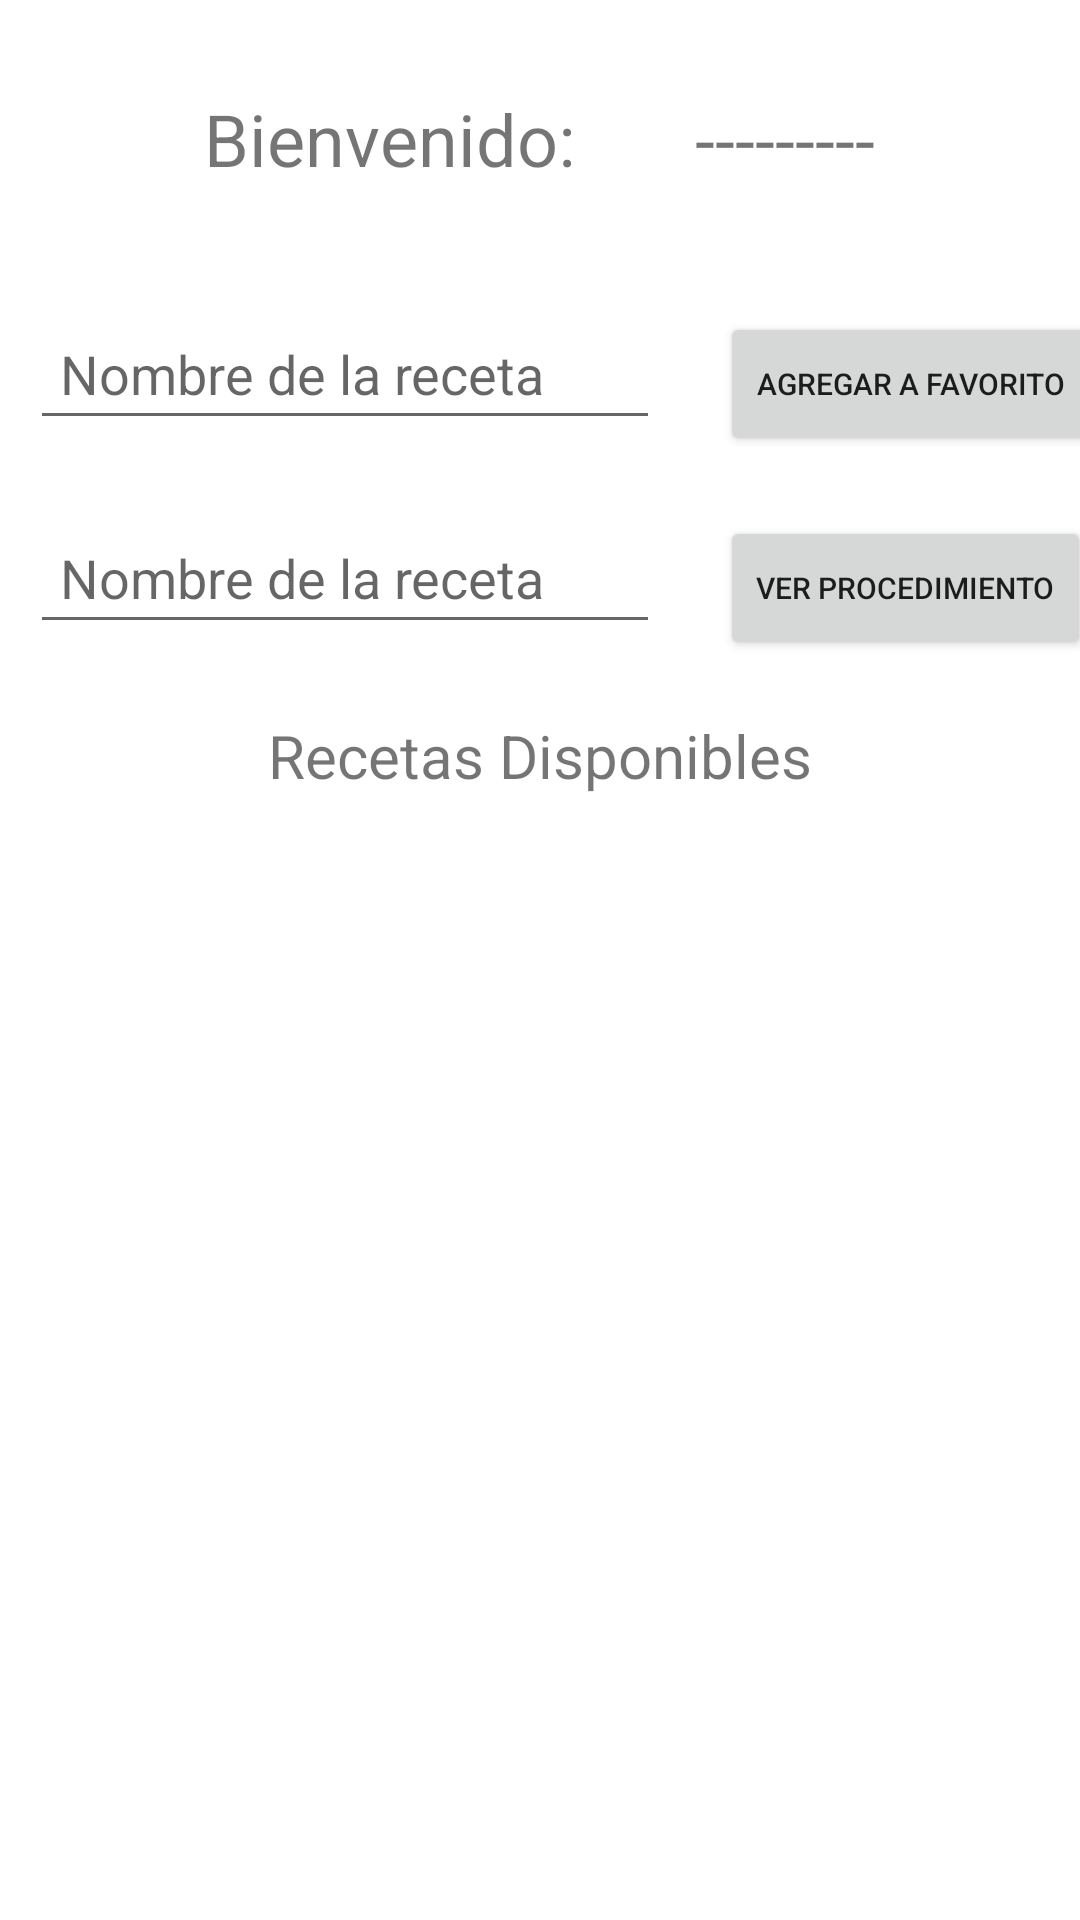

Here is an Android app screen rendered from its layout file. Give the layout XML and the strings, colors and styles it references.
<!-- AndroidManifest.xml: application theme Theme.Parcial -->
<!-- res/layout/activity_usuario_normal_main.xml -->
<?xml version="1.0" encoding="utf-8"?>
<LinearLayout xmlns:android="http://schemas.android.com/apk/res/android"
    xmlns:app="http://schemas.android.com/apk/res-auto"
    xmlns:tools="http://schemas.android.com/tools"
    android:layout_width="match_parent"
    android:layout_height="match_parent"
    android:orientation="vertical"
    tools:context=".Normal_User.Usuario_normal_Main">

    <LinearLayout
        android:layout_width="wrap_content"
        android:layout_height="wrap_content"
        android:layout_gravity="center_horizontal"
        android:layout_margin="10dp"
        android:orientation="horizontal">

        <TextView
            android:id="@+id/lbl_bienvenida"
            android:layout_width="match_parent"
            android:layout_height="wrap_content"
            android:layout_margin="20dp"
            android:text="Bienvenido:"
            android:textSize="24sp" />

        <TextView
            android:id="@+id/usuarioNormal_txv_nombre_usuario"
            android:layout_width="wrap_content"
            android:layout_height="wrap_content"
            android:layout_margin="20dp"
            android:layout_weight="1"
            android:text="---------"
            android:textSize="24sp" />

    </LinearLayout>


    <TableLayout
        android:layout_width="match_parent"
        android:layout_height="wrap_content">

        <TableRow
            android:layout_width="match_parent"
            android:layout_height="match_parent" >

            <EditText
                android:id="@+id/usuarioNormal_edtx_nombreRecetaAgregar"
                android:layout_width="wrap_content"
                android:layout_height="wrap_content"
                android:layout_margin="10dp"
                android:ems="10"
                android:hint="Nombre de la receta"
                android:inputType="textPersonName"
                android:padding="10dp" />

            <Button
                android:id="@+id/btn_agregarRecetaFavorita"
                android:layout_width="wrap_content"
                android:layout_height="wrap_content"
                android:layout_margin="10dp"
                android:onClick="AregarRecetaFavorita"
                android:text="agregar a favorito"
                android:textSize="10sp"
                app:cornerRadius="15dp" />
        </TableRow>

    </TableLayout>

    <TableLayout
        android:layout_width="match_parent"
        android:layout_height="wrap_content">

        <TableRow
            android:layout_width="match_parent"
            android:layout_height="match_parent" >

            <EditText
                android:id="@+id/usuarioNormal_edtx_nombreRecetaVer"
                android:layout_width="wrap_content"
                android:layout_height="wrap_content"
                android:layout_margin="10dp"
                android:ems="10"
                android:hint="Nombre de la receta"
                android:inputType="textPersonName"
                android:padding="10dp" />

            <Button
                android:id="@+id/btn_verProcedimientoReceta"
                android:layout_width="wrap_content"
                android:layout_height="wrap_content"
                android:layout_margin="10dp"
                android:onClick="VerProcedimientoReceta"
                android:text="ver procedimiento"
                android:textSize="10sp"
                app:cornerRadius="15dp" />
        </TableRow>

    </TableLayout>

    <TextView
        android:id="@+id/textView6"
        android:layout_width="match_parent"
        android:layout_height="wrap_content"
        android:layout_margin="10dp"
        android:text="Recetas Disponibles"
        android:textAlignment="center"
        android:textSize="20sp" />

    <ListView
        android:id="@+id/usuarioNormalListview"
        android:layout_width="match_parent"
        android:layout_height="362dp" />

    <TableLayout
        android:layout_width="match_parent"
        android:layout_height="match_parent">

        <TableRow
            android:layout_width="match_parent"
            android:layout_height="match_parent"
            android:layout_margin="20dp">

            <Button
                android:id="@+id/button2"
                android:layout_width="wrap_content"
                android:layout_height="wrap_content"
                android:layout_gravity="start"
                android:layout_marginLeft="15dp"
                android:onClick="volver"
                android:text="Volver"
                app:cornerRadius="20dp" />

            <Button
                android:id="@+id/button3"
                android:layout_width="wrap_content"
                android:layout_height="wrap_content"
                android:layout_gravity="left"
                android:layout_marginRight="25dp"
                android:onClick="verRecetasFavoritas"
                android:text="ver recetas favoritas"
                app:cornerRadius="20dp" />
        </TableRow>

    </TableLayout>

</LinearLayout>
<!-- resources referenced by this layout -->
<resources>
  <style name="Theme.Parcial" parent="Theme.MaterialComponents.DayNight.NoActionBar">
          
          <item name="colorPrimary">@color/light_yellow</item>
          <item name="colorPrimaryVariant">@color/light_dark</item>
          <item name="colorOnPrimary">@color/white</item>
          
          <item name="colorSecondary">@color/teal_200</item>
          <item name="colorSecondaryVariant">@color/teal_700</item>
          <item name="colorOnSecondary">@color/black</item>
          
          <item name="android:statusBarColor" tools:targetApi="l">?attr/colorPrimaryVariant</item>
          
      </style>
  <color name="light_yellow">#F1CB0C</color>
  <color name="light_dark">#D5B207</color>
  <color name="white">#FFFFFFFF</color>
  <color name="teal_200">#FF03DAC5</color>
  <color name="teal_700">#FF018786</color>
  <color name="black">#FF000000</color>
</resources>
